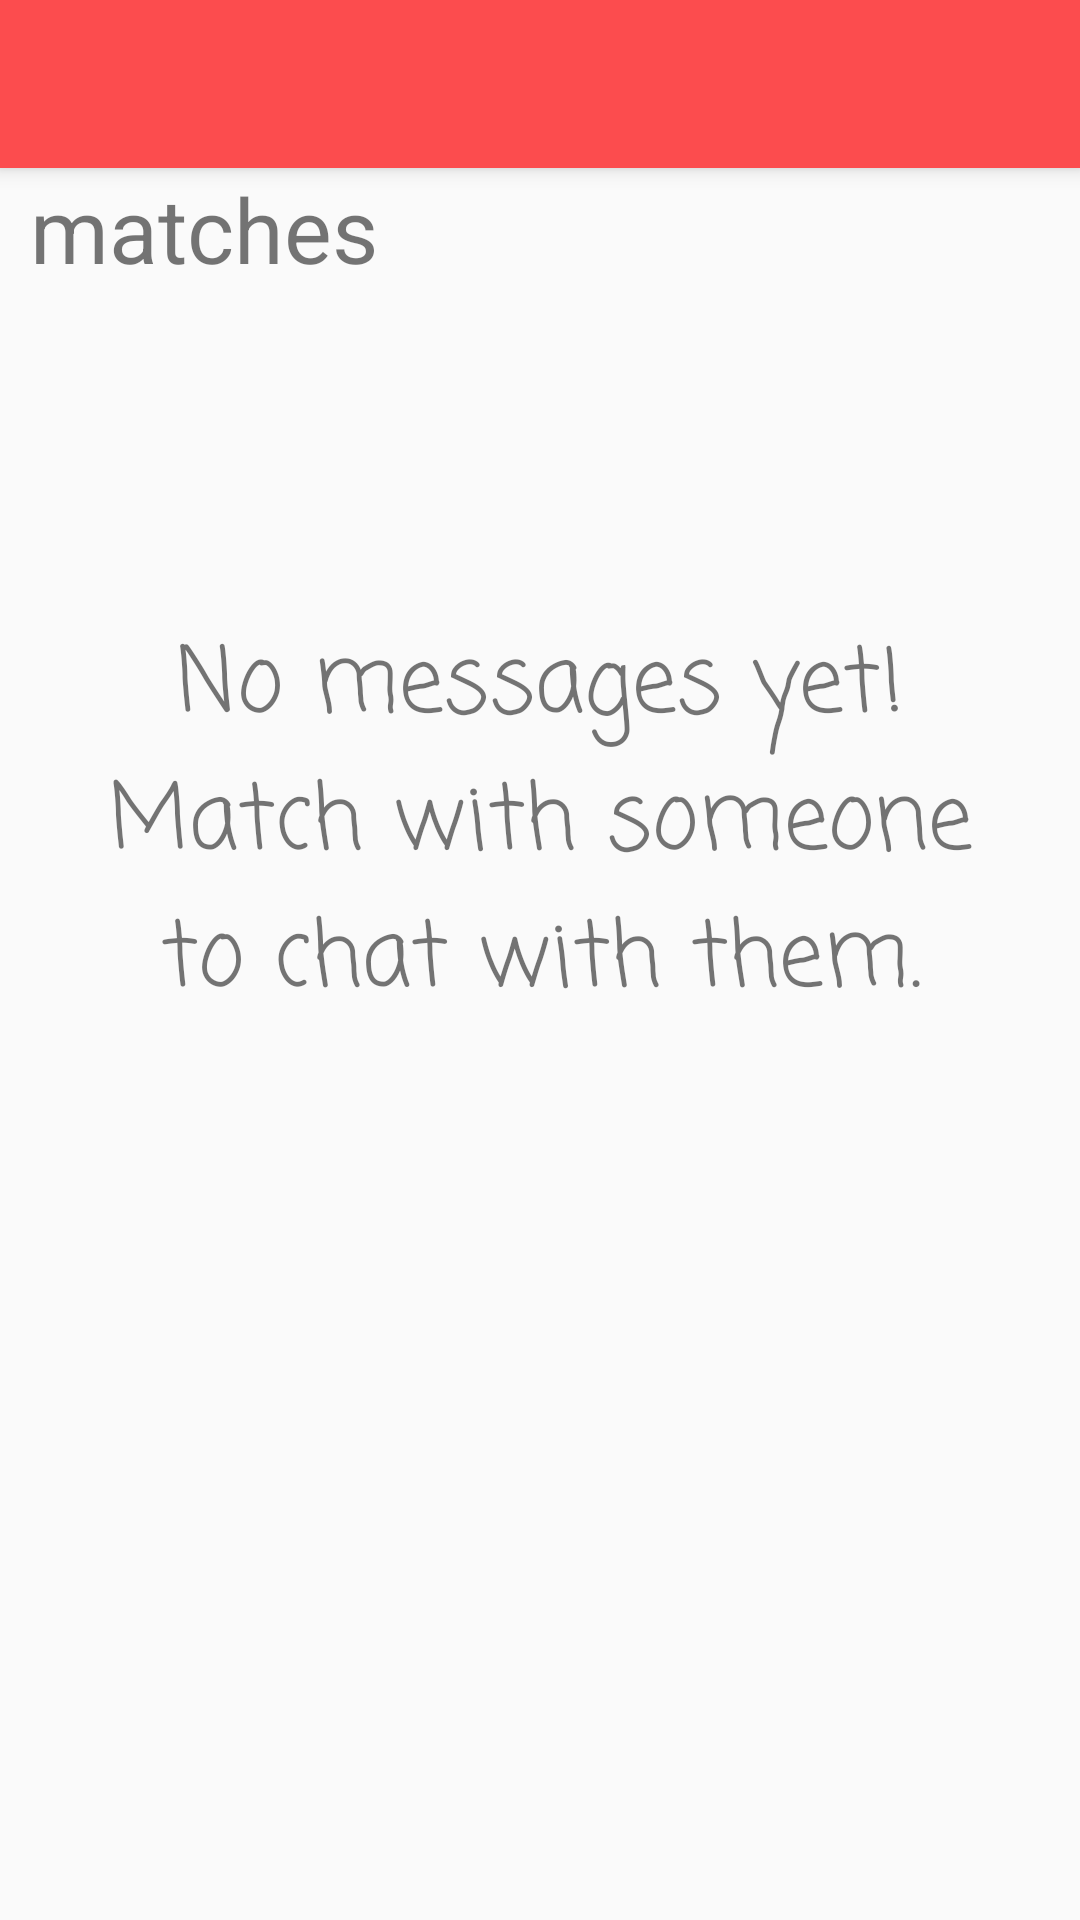

Here is an Android app screen rendered from its layout file. Give the layout XML and the strings, colors and styles it references.
<!-- AndroidManifest.xml: activity theme AppTheme.NoActionBar -->
<!-- res/layout/activity_matches.xml -->
<?xml version="1.0" encoding="utf-8"?>
<android.support.design.widget.CoordinatorLayout xmlns:android="http://schemas.android.com/apk/res/android"
    xmlns:app="http://schemas.android.com/apk/res-auto"
    xmlns:tools="http://schemas.android.com/tools"
    android:layout_width="match_parent"
    android:layout_height="match_parent"
    tools:context="me.ancyphilip.womentor.Matches.MatchesActivity">

    <android.support.design.widget.AppBarLayout
        android:layout_width="match_parent"
        android:layout_height="wrap_content"
        android:theme="@style/AppTheme.AppBarOverlay">

        <android.support.v7.widget.Toolbar
            android:id="@+id/toolbar"
            android:layout_width="match_parent"
            android:layout_height="?attr/actionBarSize"
            android:background="?attr/colorPrimary"
            app:popupTheme="@style/AppTheme.PopupOverlay" />

    </android.support.design.widget.AppBarLayout>

    <include layout="@layout/content_matches" />

</android.support.design.widget.CoordinatorLayout>
<!-- res/layout/content_matches.xml (included above) -->
<?xml version="1.0" encoding="utf-8"?>
<RelativeLayout xmlns:android="http://schemas.android.com/apk/res/android"
    xmlns:app="http://schemas.android.com/apk/res-auto"
    xmlns:tools="http://schemas.android.com/tools"
    android:layout_width="match_parent"
    android:layout_height="match_parent"
    android:layout_marginBottom="40dp"
    app:layout_behavior="@string/appbar_scrolling_view_behavior"
    tools:context="me.ancyphilip.womentor.Matches.MatchesActivity"
    tools:showIn="@layout/activity_matches">

    <LinearLayout
        android:id="@+id/matches_top_bar"
        android:layout_width="match_parent"
        android:layout_height="50dp"
        android:orientation="horizontal">

        <TextView
            android:layout_width="match_parent"
            android:layout_height="match_parent"
            android:paddingLeft="10dp"
            android:text="matches"
            android:textSize="30dp" />
    </LinearLayout>

    <TextView
        android:id="@+id/no_matches_text"
        android:layout_width="match_parent"
        android:layout_height="wrap_content"
        android:layout_marginLeft="20sp"
        android:layout_marginRight="20sp"
        android:layout_marginTop="150dp"
        android:fontFamily="casual"
        android:gravity="center"
        android:text="No messages yet! Match with someone to chat with them."
        android:textSize="30dp" />


    <android.support.v4.widget.NestedScrollView
        android:id="@+id/matches_scroll_view"
        android:layout_width="match_parent"
        android:layout_height="wrap_content"

        android:layout_below="@id/matches_top_bar">

        <android.support.v7.widget.RecyclerView
            android:id="@+id/matches_recycler_view"
            android:layout_width="match_parent"
            android:layout_height="wrap_content"
            android:scrollbars="vertical"></android.support.v7.widget.RecyclerView>


    </android.support.v4.widget.NestedScrollView>

</RelativeLayout>
<!-- resources referenced by this layout -->
<resources>
  <style name="AppTheme.AppBarOverlay" parent="ThemeOverlay.AppCompat.Dark.ActionBar" />
  <style name="AppTheme.PopupOverlay" parent="ThemeOverlay.AppCompat.Light" />
  <style name="AppTheme.NoActionBar">
          <item name="windowActionBar">false</item>
          <item name="windowNoTitle">true</item>
      </style>
</resources>
